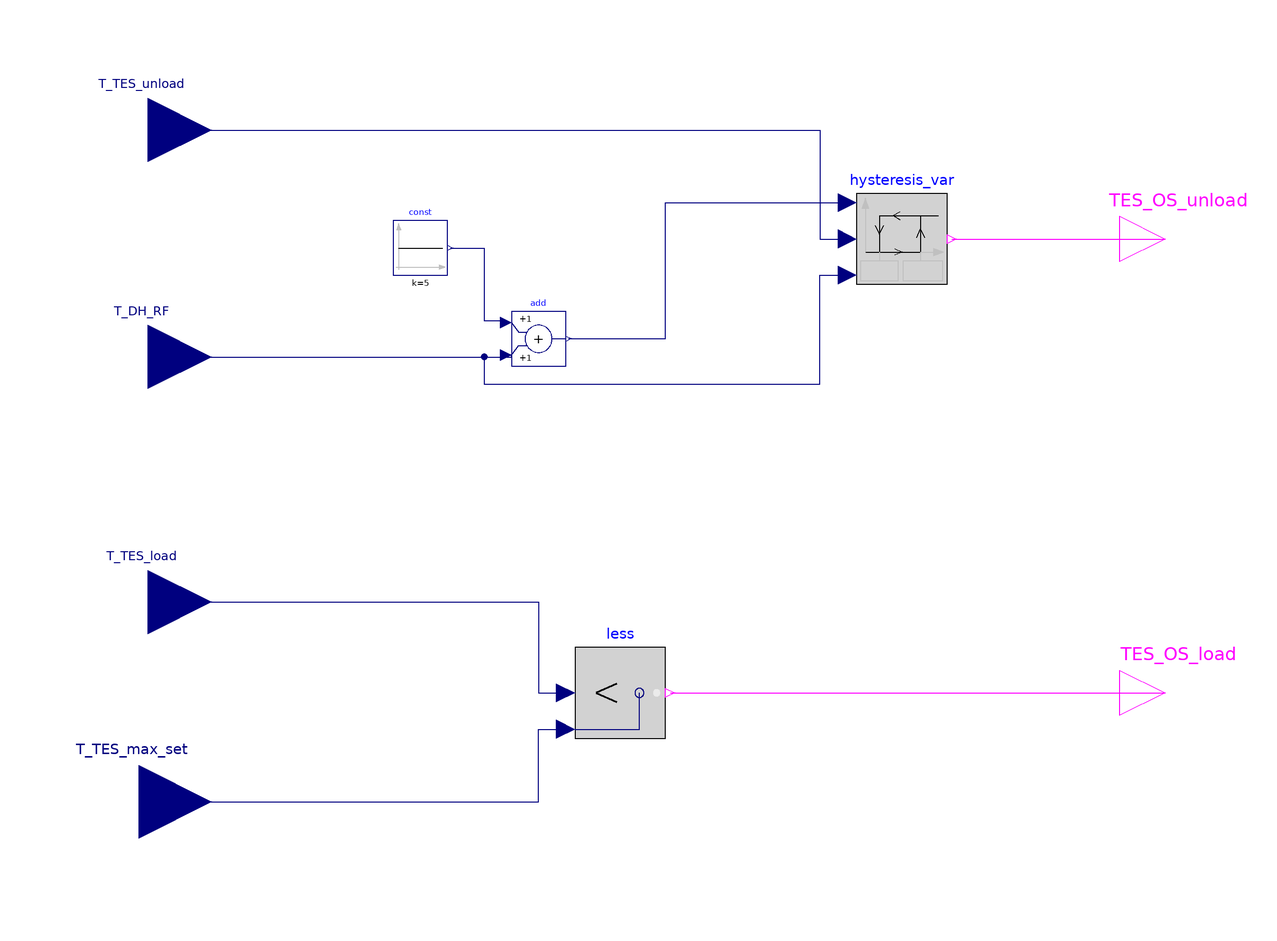

The component connection diagram of the Modelica model below, drawn from its own Placement and Line annotations.

model TES_StSp_OR_min_storage_temp
  Modelica.Blocks.Interfaces.RealInput T_TES_unload annotation (Placement(
        transformation(extent={{-128,60},{-100,88}}),iconTransformation(extent={{-128,60},
            {-100,88}})));
  Modelica.Blocks.Interfaces.RealInput T_DH_RF annotation (Placement(
        transformation(extent={{-128,10},{-100,38}}),iconTransformation(extent={{-128,10},
            {-100,38}})));
  Modelica.Blocks.Interfaces.RealInput T_TES_load annotation (Placement(
        transformation(extent={{-128,-44},{-100,-16}}),iconTransformation(
          extent={{-128,-44},{-100,-16}})));
  Modelica.Blocks.Interfaces.RealInput T_TES_max_set annotation (Placement(
        transformation(extent={{-132,-90},{-100,-58}}),iconTransformation(
          extent={{-132,-90},{-100,-58}})));
  Modelica.Blocks.Logical.Less less
    annotation (Placement(transformation(extent={{-20,-60},{0,-40}})));
  Modelica.Blocks.Interfaces.BooleanOutput TES_OS_load
    "True wenn load (OS1) erfüllt"
    annotation (Placement(transformation(extent={{100,-60},{120,-40}})));
  Modelica.Blocks.Interfaces.BooleanOutput TES_OS_unload
    "True wenn unload (OS2) erfüllt"
    annotation (Placement(transformation(extent={{100,40},{120,60}})));
  Modelica.Blocks.Math.Add add
    annotation (Placement(transformation(extent={{-34,22},{-22,34}})));
  Modelica.Blocks.Sources.Constant const(k=5)
    annotation (Placement(transformation(extent={{-60,42},{-48,54}})));
  Components.Hysteresis_var hysteresis_var annotation (Placement(transformation(extent={{42,40},{62,60}})));
equation
  connect(T_TES_load, less.u1) annotation (Line(points={{-114,-30},{-28,-30},{
          -28,-50},{-22,-50}}, color={0,0,127}));
  connect(T_TES_max_set, less.u2) annotation (Line(points={{-116,-74},{-28,-74},
          {-28,-58},{-22,-58}}, color={0,0,127}));
  connect(less.y, TES_OS_load)
    annotation (Line(points={{1,-50},{110,-50}}, color={255,0,255}));
  connect(const.y, add.u1) annotation (Line(points={{-47.4,48},{-40,48},{-40,32},
          {-36,32},{-36,31.6},{-35.2,31.6}}, color={0,0,127}));
  connect(T_DH_RF, add.u2) annotation (Line(points={{-114,24},{-34,24},{-34,
          24.4},{-35.2,24.4}}, color={0,0,127}));
  connect(T_TES_unload, hysteresis_var.u) annotation (Line(points={{-114,74},{
          34,74},{34,50},{40,50}}, color={0,0,127}));
  connect(T_DH_RF, hysteresis_var.uLow) annotation (Line(points={{-114,24},{-40,
          24},{-40,18},{34,18},{34,42},{40,42}}, color={0,0,127}));
  connect(add.y, hysteresis_var.uHigh) annotation (Line(points={{-21.4,28},{0,
          28},{0,58},{40,58}}, color={0,0,127}));
  connect(TES_OS_unload, TES_OS_unload)
    annotation (Line(points={{110,50},{110,50}}, color={255,0,255}));
  connect(hysteresis_var.y, TES_OS_unload)
    annotation (Line(points={{63,50},{110,50}}, color={255,0,255}));
  annotation (Icon(coordinateSystem(preserveAspectRatio=false)), Diagram(
        coordinateSystem(preserveAspectRatio=false)));
end TES_StSp_OR_min_storage_temp;